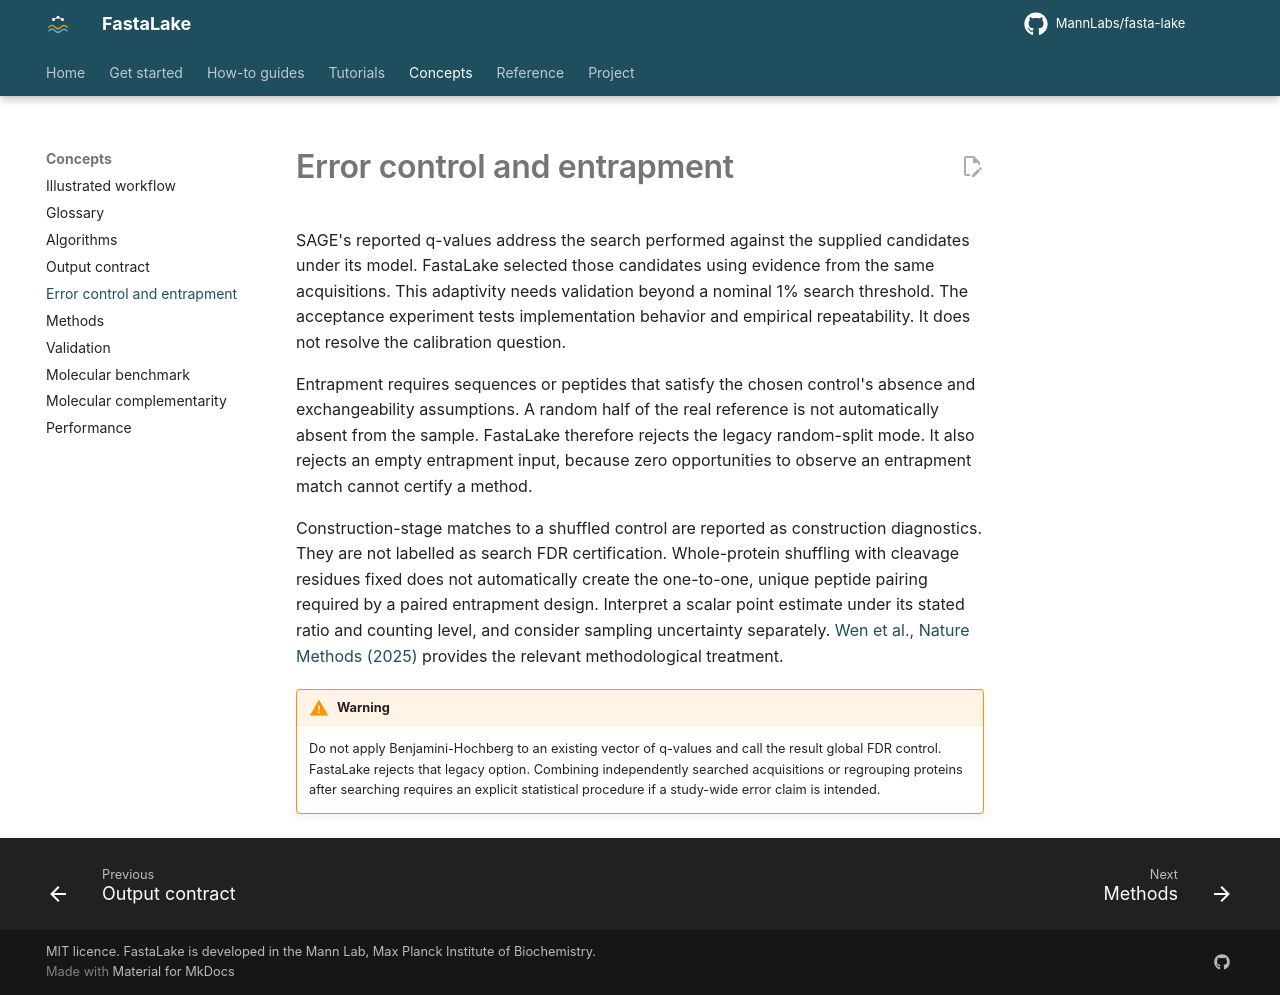

repository: MannLabs/fasta-lake · page: concepts/error-control/index.html · generator: mkdocs

# Error control and entrapment

SAGE's reported q-values address the search performed against the supplied candidates under its model. FastaLake selected those candidates using evidence from the same acquisitions. This adaptivity needs validation beyond a nominal 1% search threshold. The acceptance experiment tests implementation behavior and empirical repeatability. It does not resolve the calibration question.

Entrapment requires sequences or peptides that satisfy the chosen control's absence and exchangeability assumptions. A random half of the real reference is not automatically absent from the sample. FastaLake therefore rejects the legacy random-split mode. It also rejects an empty entrapment input, because zero opportunities to observe an entrapment match cannot certify a method.

Construction-stage matches to a shuffled control are reported as construction diagnostics. They are not labelled as search FDR certification. Whole-protein shuffling with cleavage residues fixed does not automatically create the one-to-one, unique peptide pairing required by a paired entrapment design. Interpret a scalar point estimate under its stated ratio and counting level, and consider sampling uncertainty separately. [Wen et al., Nature Methods (2025)](https://doi.org/10.1038/s41592-025-02719-x) provides the relevant methodological treatment.

!!! warning

    Do not apply Benjamini-Hochberg to an existing vector of q-values and call the result global FDR control. FastaLake rejects that legacy option. Combining independently searched acquisitions or regrouping proteins after searching requires an explicit statistical procedure if a study-wide error claim is intended.
